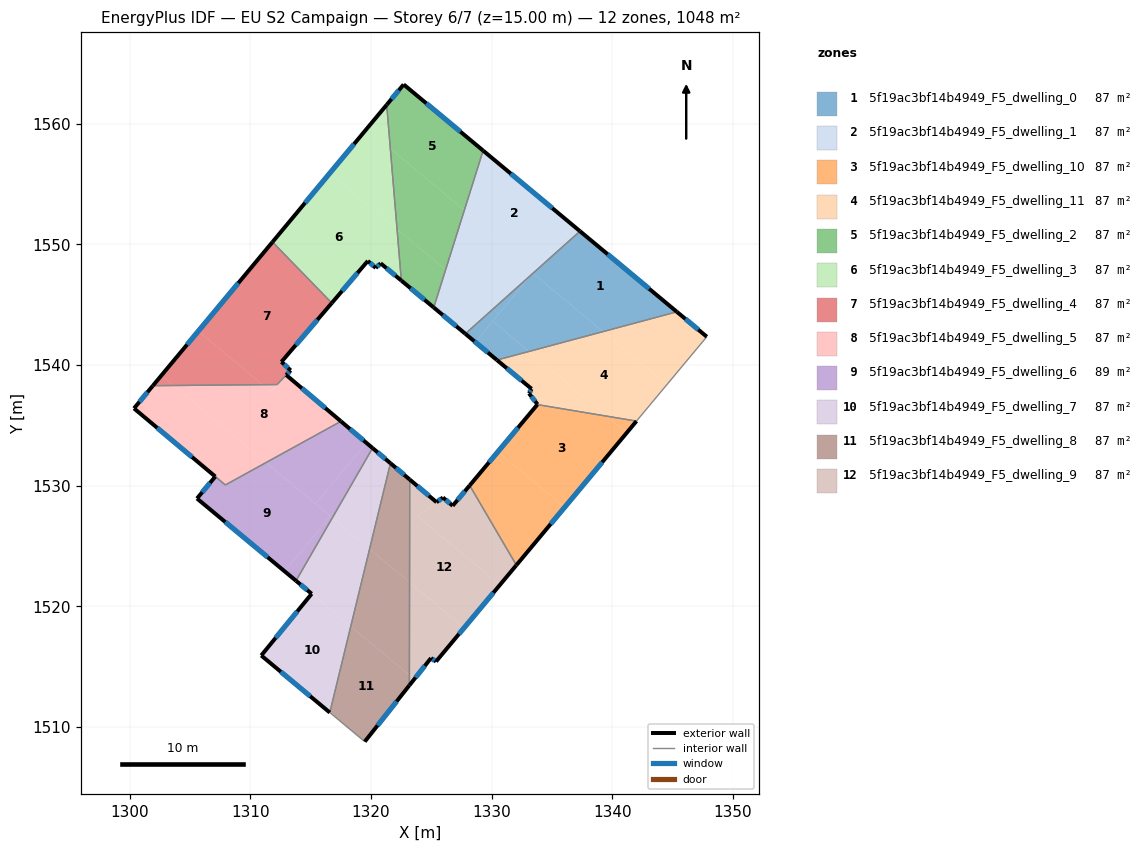
=== STOREY PLAN SPEC (per zone: floor XY polygon, exterior-wall plan segments, windows/doors) ===
zone 1: 5f19ac3bf14b4949_F5_dwelling_0  (87.4 m²)
  floor: (1345.35, 1544.42) (1339.23, 1542.78) (1333.42, 1547.61) (1337.32, 1551.10)
  floor: (1339.23, 1542.78) (1333.10, 1541.14) (1330.09, 1543.64) (1333.33, 1547.53) (1333.42, 1547.61)
  floor: (1333.33, 1547.53) (1330.59, 1544.24) (1330.10, 1544.64)
  floor: (1330.59, 1544.24) (1328.65, 1541.91) (1327.82, 1542.60) (1330.10, 1544.64)
  floor: (1333.10, 1541.14) (1330.44, 1540.42) (1328.65, 1541.91) (1330.09, 1543.64)
  exterior wall: (1327.82, 1542.60) – (1330.44, 1540.42)  [3.4 m]
    window: (1328.57, 1541.98) – (1329.69, 1541.04)  [1.9 m²]
  exterior wall: (1345.35, 1544.42) – (1337.32, 1551.10)  [10.4 m]
    window: (1343.06, 1546.33) – (1339.62, 1549.19)  [5.8 m²]
  interior walls: 2
zone 2: 5f19ac3bf14b4949_F5_dwelling_1  (87.4 m²)
  floor: (1333.66, 1547.92) (1333.33, 1547.53) (1330.10, 1544.64) (1326.19, 1547.90) (1327.74, 1552.84)
  floor: (1336.72, 1551.60) (1333.66, 1547.92) (1327.74, 1552.84) (1329.29, 1557.78)
  floor: (1330.10, 1544.64) (1327.82, 1542.60) (1325.20, 1544.78) (1326.19, 1547.90)
  floor: (1337.32, 1551.10) (1333.42, 1547.61) (1333.41, 1547.62) (1336.72, 1551.60)
  exterior wall: (1325.20, 1544.78) – (1327.82, 1542.60)  [3.4 m]
    window: (1325.95, 1544.16) – (1327.07, 1543.22)  [1.9 m²]
  exterior wall: (1337.32, 1551.10) – (1329.29, 1557.78)  [10.4 m]
    window: (1335.03, 1553.01) – (1331.59, 1555.87)  [5.8 m²]
  interior walls: 2
zone 3: 5f19ac3bf14b4949_F5_dwelling_10  (87.3 m²)
  floor: (1339.55, 1535.77) (1341.20, 1534.40) (1336.05, 1528.21) (1330.52, 1532.82) (1333.79, 1536.73)
  floor: (1342.01, 1535.36) (1341.20, 1534.40) (1339.55, 1535.77)
  floor: (1336.05, 1528.21) (1332.05, 1523.42) (1328.18, 1530.03) (1330.52, 1532.82)
  exterior wall: (1333.79, 1536.73) – (1328.18, 1530.03)  [8.7 m]
    window: (1332.19, 1534.82) – (1329.78, 1531.94)  [4.8 m²]
  exterior wall: (1332.05, 1523.42) – (1342.01, 1535.36)  [15.5 m]
    window: (1334.89, 1526.83) – (1339.16, 1531.95)  [8.6 m²]
  interior walls: 2
zone 4: 5f19ac3bf14b4949_F5_dwelling_11  (87.4 m²)
  floor: (1344.52, 1538.38) (1342.01, 1535.36) (1339.55, 1535.77) (1333.10, 1541.14) (1339.23, 1542.78)
  floor: (1347.84, 1542.35) (1344.52, 1538.38) (1339.23, 1542.78) (1345.35, 1544.42)
  floor: (1339.55, 1535.77) (1333.79, 1536.73) (1333.80, 1536.75) (1333.10, 1537.66) (1333.31, 1538.03) (1330.44, 1540.42) (1333.10, 1541.14)
  exterior wall: (1333.80, 1536.75) – (1333.79, 1536.73)  [0.0 m]
  exterior wall: (1333.10, 1537.66) – (1333.80, 1536.75)  [1.2 m]
    window: (1333.30, 1537.40) – (1333.60, 1537.01)  [0.6 m²]
  exterior wall: (1333.31, 1538.03) – (1333.10, 1537.66)  [0.4 m]
    window: (1333.25, 1537.93) – (1333.16, 1537.77)  [0.2 m²]
  exterior wall: (1330.44, 1540.42) – (1333.31, 1538.03)  [3.7 m]
    window: (1331.26, 1539.74) – (1332.49, 1538.72)  [2.1 m²]
  exterior wall: (1347.84, 1542.35) – (1345.35, 1544.42)  [3.2 m]
    window: (1347.13, 1542.94) – (1346.06, 1543.83)  [1.8 m²]
  interior walls: 3
zone 5: 5f19ac3bf14b4949_F5_dwelling_2  (87.4 m²)
  floor: (1329.29, 1557.78) (1327.74, 1552.84) (1321.60, 1557.95) (1321.30, 1561.58) (1322.71, 1563.26)
  floor: (1327.74, 1552.84) (1326.19, 1547.90) (1322.16, 1551.25) (1321.60, 1557.95)
  floor: (1326.19, 1547.90) (1325.20, 1544.78) (1322.51, 1547.01) (1322.16, 1551.25)
  exterior wall: (1322.52, 1547.01) – (1325.20, 1544.78)  [3.5 m]
    window: (1323.28, 1546.37) – (1324.43, 1545.42)  [1.9 m²]
  exterior wall: (1322.71, 1563.26) – (1321.30, 1561.58)  [2.2 m]
    window: (1322.31, 1562.78) – (1321.70, 1562.06)  [1.2 m²]
  exterior wall: (1329.29, 1557.78) – (1322.71, 1563.26)  [8.6 m]
    window: (1327.41, 1559.35) – (1324.59, 1561.70)  [4.7 m²]
  interior walls: 2
zone 6: 5f19ac3bf14b4949_F5_dwelling_3  (87.4 m²)
  floor: (1322.16, 1551.25) (1322.51, 1547.01) (1320.80, 1548.44) (1320.39, 1548.06) (1319.74, 1548.64) (1317.17, 1545.63) (1312.52, 1549.50) (1311.84, 1550.21) (1316.58, 1555.90)
  floor: (1321.30, 1561.58) (1322.16, 1551.25) (1316.58, 1555.90)
  floor: (1317.17, 1545.63) (1316.75, 1545.15) (1312.52, 1549.50)
  exterior wall: (1320.80, 1548.44) – (1322.52, 1547.01)  [2.2 m]
    window: (1321.29, 1548.03) – (1322.02, 1547.42)  [1.2 m²]
  exterior wall: (1320.39, 1548.06) – (1320.80, 1548.44)  [0.6 m]
    window: (1320.51, 1548.17) – (1320.68, 1548.33)  [0.3 m²]
  exterior wall: (1319.74, 1548.64) – (1320.39, 1548.06)  [0.9 m]
    window: (1319.93, 1548.47) – (1320.21, 1548.22)  [0.5 m²]
  exterior wall: (1316.75, 1545.15) – (1319.74, 1548.64)  [4.6 m]
    window: (1317.60, 1546.15) – (1318.88, 1547.64)  [2.5 m²]
  exterior wall: (1321.30, 1561.58) – (1311.84, 1550.21)  [14.8 m]
    window: (1318.60, 1558.33) – (1314.54, 1553.45)  [8.2 m²]
  interior walls: 2
zone 7: 5f19ac3bf14b4949_F5_dwelling_4  (86.7 m²)
  floor: (1312.52, 1549.50) (1316.75, 1545.15) (1312.58, 1540.28) (1313.34, 1539.57) (1312.97, 1539.18) (1312.22, 1538.39) (1311.03, 1538.38) (1305.69, 1542.82) (1311.77, 1550.13)
  floor: (1311.84, 1550.21) (1312.52, 1549.50) (1311.77, 1550.13)
  floor: (1311.03, 1538.38) (1303.62, 1538.31) (1302.62, 1539.14) (1305.69, 1542.82)
  floor: (1303.62, 1538.31) (1301.92, 1538.30) (1302.62, 1539.14)
  exterior wall: (1311.84, 1550.21) – (1301.92, 1538.30)  [15.5 m]
    window: (1309.00, 1546.80) – (1304.76, 1541.70)  [8.5 m²]
  exterior wall: (1312.58, 1540.28) – (1316.75, 1545.15)  [6.4 m]
    window: (1313.77, 1541.67) – (1315.56, 1543.76)  [3.5 m²]
  exterior wall: (1313.34, 1539.57) – (1312.58, 1540.28)  [1.0 m]
    window: (1313.13, 1539.77) – (1312.80, 1540.07)  [0.6 m²]
  exterior wall: (1312.97, 1539.18) – (1313.34, 1539.57)  [0.5 m]
    window: (1313.08, 1539.29) – (1313.24, 1539.46)  [0.3 m²]
  interior walls: 3
zone 8: 5f19ac3bf14b4949_F5_dwelling_5  (86.5 m²)
  floor: (1317.51, 1535.34) (1311.30, 1531.92) (1303.62, 1538.31) (1311.03, 1538.38) (1311.68, 1537.83) (1312.98, 1539.18)
  floor: (1312.23, 1538.40) (1311.68, 1537.83) (1311.03, 1538.38) (1312.22, 1538.39)
  floor: (1311.30, 1531.92) (1307.93, 1530.07) (1300.36, 1536.42) (1301.92, 1538.30) (1303.62, 1538.31)
  exterior wall: (1301.92, 1538.30) – (1300.36, 1536.42)  [2.4 m]
    window: (1301.48, 1537.76) – (1300.81, 1536.95)  [1.3 m²]
  exterior wall: (1317.51, 1535.34) – (1312.98, 1539.18)  [5.9 m]
    window: (1316.22, 1536.44) – (1314.27, 1538.09)  [3.3 m²]
  exterior wall: (1300.36, 1536.42) – (1307.10, 1530.77)  [8.8 m]
    window: (1302.28, 1534.80) – (1305.17, 1532.38)  [4.8 m²]
  interior walls: 4
zone 9: 5f19ac3bf14b4949_F5_dwelling_6  (88.8 m²)
  floor: (1316.64, 1527.48) (1312.84, 1522.92) (1305.58, 1528.95) (1307.10, 1530.77) (1307.93, 1530.07) (1311.30, 1531.92)
  floor: (1319.62, 1533.56) (1315.41, 1528.50) (1311.30, 1531.92) (1317.51, 1535.34)
  floor: (1316.79, 1527.33) (1313.79, 1522.13) (1312.84, 1522.92) (1316.63, 1527.46)
  floor: (1320.13, 1533.13) (1316.79, 1527.33) (1316.63, 1527.46) (1316.64, 1527.48) (1315.41, 1528.50) (1319.62, 1533.56)
  exterior wall: (1305.58, 1528.95) – (1313.79, 1522.13)  [10.7 m]
    window: (1307.92, 1527.00) – (1311.44, 1524.08)  [5.9 m²]
  exterior wall: (1307.10, 1530.77) – (1305.58, 1528.95)  [2.4 m]
    window: (1306.66, 1530.25) – (1306.01, 1529.47)  [1.3 m²]
  exterior wall: (1320.13, 1533.13) – (1317.51, 1535.34)  [3.4 m]
    window: (1319.38, 1533.76) – (1318.26, 1534.71)  [1.9 m²]
  interior walls: 3
zone 10: 5f19ac3bf14b4949_F5_dwelling_7  (87.4 m²)
  floor: (1318.33, 1518.35) (1316.59, 1511.21) (1310.91, 1515.93) (1315.08, 1521.05)
  floor: (1319.88, 1524.75) (1318.33, 1518.35) (1313.79, 1522.13) (1316.79, 1527.33)
  floor: (1321.61, 1531.87) (1319.88, 1524.75) (1316.79, 1527.33) (1320.13, 1533.13)
  exterior wall: (1313.79, 1522.13) – (1315.08, 1521.05)  [1.7 m]
    window: (1314.16, 1521.82) – (1314.71, 1521.36)  [0.9 m²]
  exterior wall: (1321.61, 1531.87) – (1320.13, 1533.13)  [1.9 m]
    window: (1321.19, 1532.23) – (1320.55, 1532.77)  [1.1 m²]
  exterior wall: (1310.91, 1515.93) – (1316.59, 1511.21)  [7.4 m]
    window: (1312.53, 1514.58) – (1314.96, 1512.56)  [4.1 m²]
  exterior wall: (1315.08, 1521.05) – (1310.91, 1515.93)  [6.6 m]
    window: (1313.89, 1519.59) – (1312.10, 1517.40)  [3.6 m²]
  interior walls: 2
zone 11: 5f19ac3bf14b4949_F5_dwelling_8  (87.3 m²)
  floor: (1323.20, 1521.99) (1323.18, 1514.31) (1318.33, 1518.35) (1319.88, 1524.75)
  floor: (1323.21, 1530.52) (1323.20, 1521.99) (1319.88, 1524.75) (1321.61, 1531.87)
  floor: (1323.18, 1514.31) (1323.18, 1513.46) (1319.48, 1508.80) (1316.59, 1511.21) (1318.33, 1518.35)
  exterior wall: (1323.21, 1530.52) – (1321.61, 1531.87)  [2.1 m]
    window: (1322.75, 1530.91) – (1322.07, 1531.48)  [1.2 m²]
  exterior wall: (1319.48, 1508.80) – (1323.18, 1513.46)  [6.0 m]
    window: (1320.54, 1510.13) – (1322.13, 1512.13)  [3.3 m²]
  interior walls: 3
zone 12: 5f19ac3bf14b4949_F5_dwelling_9  (87.4 m²)
  floor: (1325.43, 1528.64) (1323.85, 1527.48) (1330.69, 1521.79) (1327.72, 1518.23) (1323.20, 1521.99) (1323.21, 1530.52)
  floor: (1328.18, 1530.03) (1332.05, 1523.42) (1330.69, 1521.79) (1323.85, 1527.48) (1325.97, 1529.03) (1326.77, 1528.34)
  floor: (1327.72, 1518.23) (1325.39, 1515.43) (1324.97, 1515.72) (1323.59, 1513.97) (1323.18, 1514.31) (1323.20, 1521.99)
  floor: (1323.59, 1513.97) (1323.18, 1513.46) (1323.18, 1514.31)
  exterior wall: (1323.18, 1513.46) – (1324.97, 1515.72)  [2.9 m]
    window: (1323.70, 1514.11) – (1324.46, 1515.07)  [1.6 m²]
  exterior wall: (1325.43, 1528.64) – (1323.21, 1530.52)  [2.9 m]
    window: (1324.80, 1529.18) – (1323.85, 1529.98)  [1.6 m²]
  exterior wall: (1325.97, 1529.03) – (1325.43, 1528.64)  [0.7 m]
    window: (1325.81, 1528.92) – (1325.59, 1528.75)  [0.4 m²]
  exterior wall: (1326.77, 1528.34) – (1325.97, 1529.03)  [1.1 m]
    window: (1326.54, 1528.54) – (1326.20, 1528.83)  [0.6 m²]
  exterior wall: (1328.18, 1530.03) – (1326.77, 1528.34)  [2.2 m]
    window: (1327.78, 1529.55) – (1327.17, 1528.82)  [1.2 m²]
  exterior wall: (1325.39, 1515.43) – (1332.05, 1523.42)  [10.4 m]
    window: (1327.29, 1517.72) – (1330.15, 1521.14)  [5.7 m²]
  exterior wall: (1324.97, 1515.72) – (1325.39, 1515.43)  [0.5 m]
    window: (1325.09, 1515.64) – (1325.27, 1515.52)  [0.3 m²]
  interior walls: 2

=== DERIVED (storey summary) ===
Building: EU S2 Campaign
Storey: 6 of 7  (floor level z = 15.00 m)
Storey gross floor area: 1048.2 m²
Zones on this storey: 12
  - 5f19ac3bf14b4949_F5_dwelling_0: floor 87.4 m²; exterior wall 13.9 m (41.6 m²); 2 window(s) 7.6 m²; WWR 18.4%
  - 5f19ac3bf14b4949_F5_dwelling_1: floor 87.4 m²; exterior wall 13.9 m (41.6 m²); 2 window(s) 7.6 m²; WWR 18.4%
  - 5f19ac3bf14b4949_F5_dwelling_10: floor 87.3 m²; exterior wall 24.3 m (72.8 m²); 2 window(s) 13.4 m²; WWR 18.4%
  - 5f19ac3bf14b4949_F5_dwelling_11: floor 87.4 m²; exterior wall 8.6 m (25.7 m²); 4 window(s) 4.7 m²; WWR 18.3%
  - 5f19ac3bf14b4949_F5_dwelling_2: floor 87.4 m²; exterior wall 14.3 m (42.8 m²); 3 window(s) 7.9 m²; WWR 18.4%
  - 5f19ac3bf14b4949_F5_dwelling_3: floor 87.4 m²; exterior wall 23.1 m (69.2 m²); 5 window(s) 12.7 m²; WWR 18.4%
  - 5f19ac3bf14b4949_F5_dwelling_4: floor 86.7 m²; exterior wall 23.5 m (70.5 m²); 4 window(s) 12.9 m²; WWR 18.4%
  - 5f19ac3bf14b4949_F5_dwelling_5: floor 86.5 m²; exterior wall 17.2 m (51.5 m²); 3 window(s) 9.5 m²; WWR 18.4%
  - 5f19ac3bf14b4949_F5_dwelling_6: floor 88.8 m²; exterior wall 16.5 m (49.4 m²); 3 window(s) 9.1 m²; WWR 18.4%
  - 5f19ac3bf14b4949_F5_dwelling_7: floor 87.4 m²; exterior wall 17.6 m (52.9 m²); 4 window(s) 9.7 m²; WWR 18.4%
  - 5f19ac3bf14b4949_F5_dwelling_8: floor 87.3 m²; exterior wall 8.0 m (24.1 m²); 2 window(s) 4.4 m²; WWR 18.4%
  - 5f19ac3bf14b4949_F5_dwelling_9: floor 87.4 m²; exterior wall 20.6 m (61.8 m²); 7 window(s) 11.4 m²; WWR 18.4%
Zone adjacency (shared interzone walls):
  - 5f19ac3bf14b4949_F5_dwelling_0 ↔ 5f19ac3bf14b4949_F5_dwelling_1
  - 5f19ac3bf14b4949_F5_dwelling_0 ↔ 5f19ac3bf14b4949_F5_dwelling_11
  - 5f19ac3bf14b4949_F5_dwelling_1 ↔ 5f19ac3bf14b4949_F5_dwelling_2
  - 5f19ac3bf14b4949_F5_dwelling_10 ↔ 5f19ac3bf14b4949_F5_dwelling_11
  - 5f19ac3bf14b4949_F5_dwelling_10 ↔ 5f19ac3bf14b4949_F5_dwelling_9
  - 5f19ac3bf14b4949_F5_dwelling_2 ↔ 5f19ac3bf14b4949_F5_dwelling_3
  - 5f19ac3bf14b4949_F5_dwelling_3 ↔ 5f19ac3bf14b4949_F5_dwelling_4
  - 5f19ac3bf14b4949_F5_dwelling_4 ↔ 5f19ac3bf14b4949_F5_dwelling_5
  - 5f19ac3bf14b4949_F5_dwelling_5 ↔ 5f19ac3bf14b4949_F5_dwelling_6
  - 5f19ac3bf14b4949_F5_dwelling_6 ↔ 5f19ac3bf14b4949_F5_dwelling_7
  - 5f19ac3bf14b4949_F5_dwelling_7 ↔ 5f19ac3bf14b4949_F5_dwelling_8
  - 5f19ac3bf14b4949_F5_dwelling_8 ↔ 5f19ac3bf14b4949_F5_dwelling_9